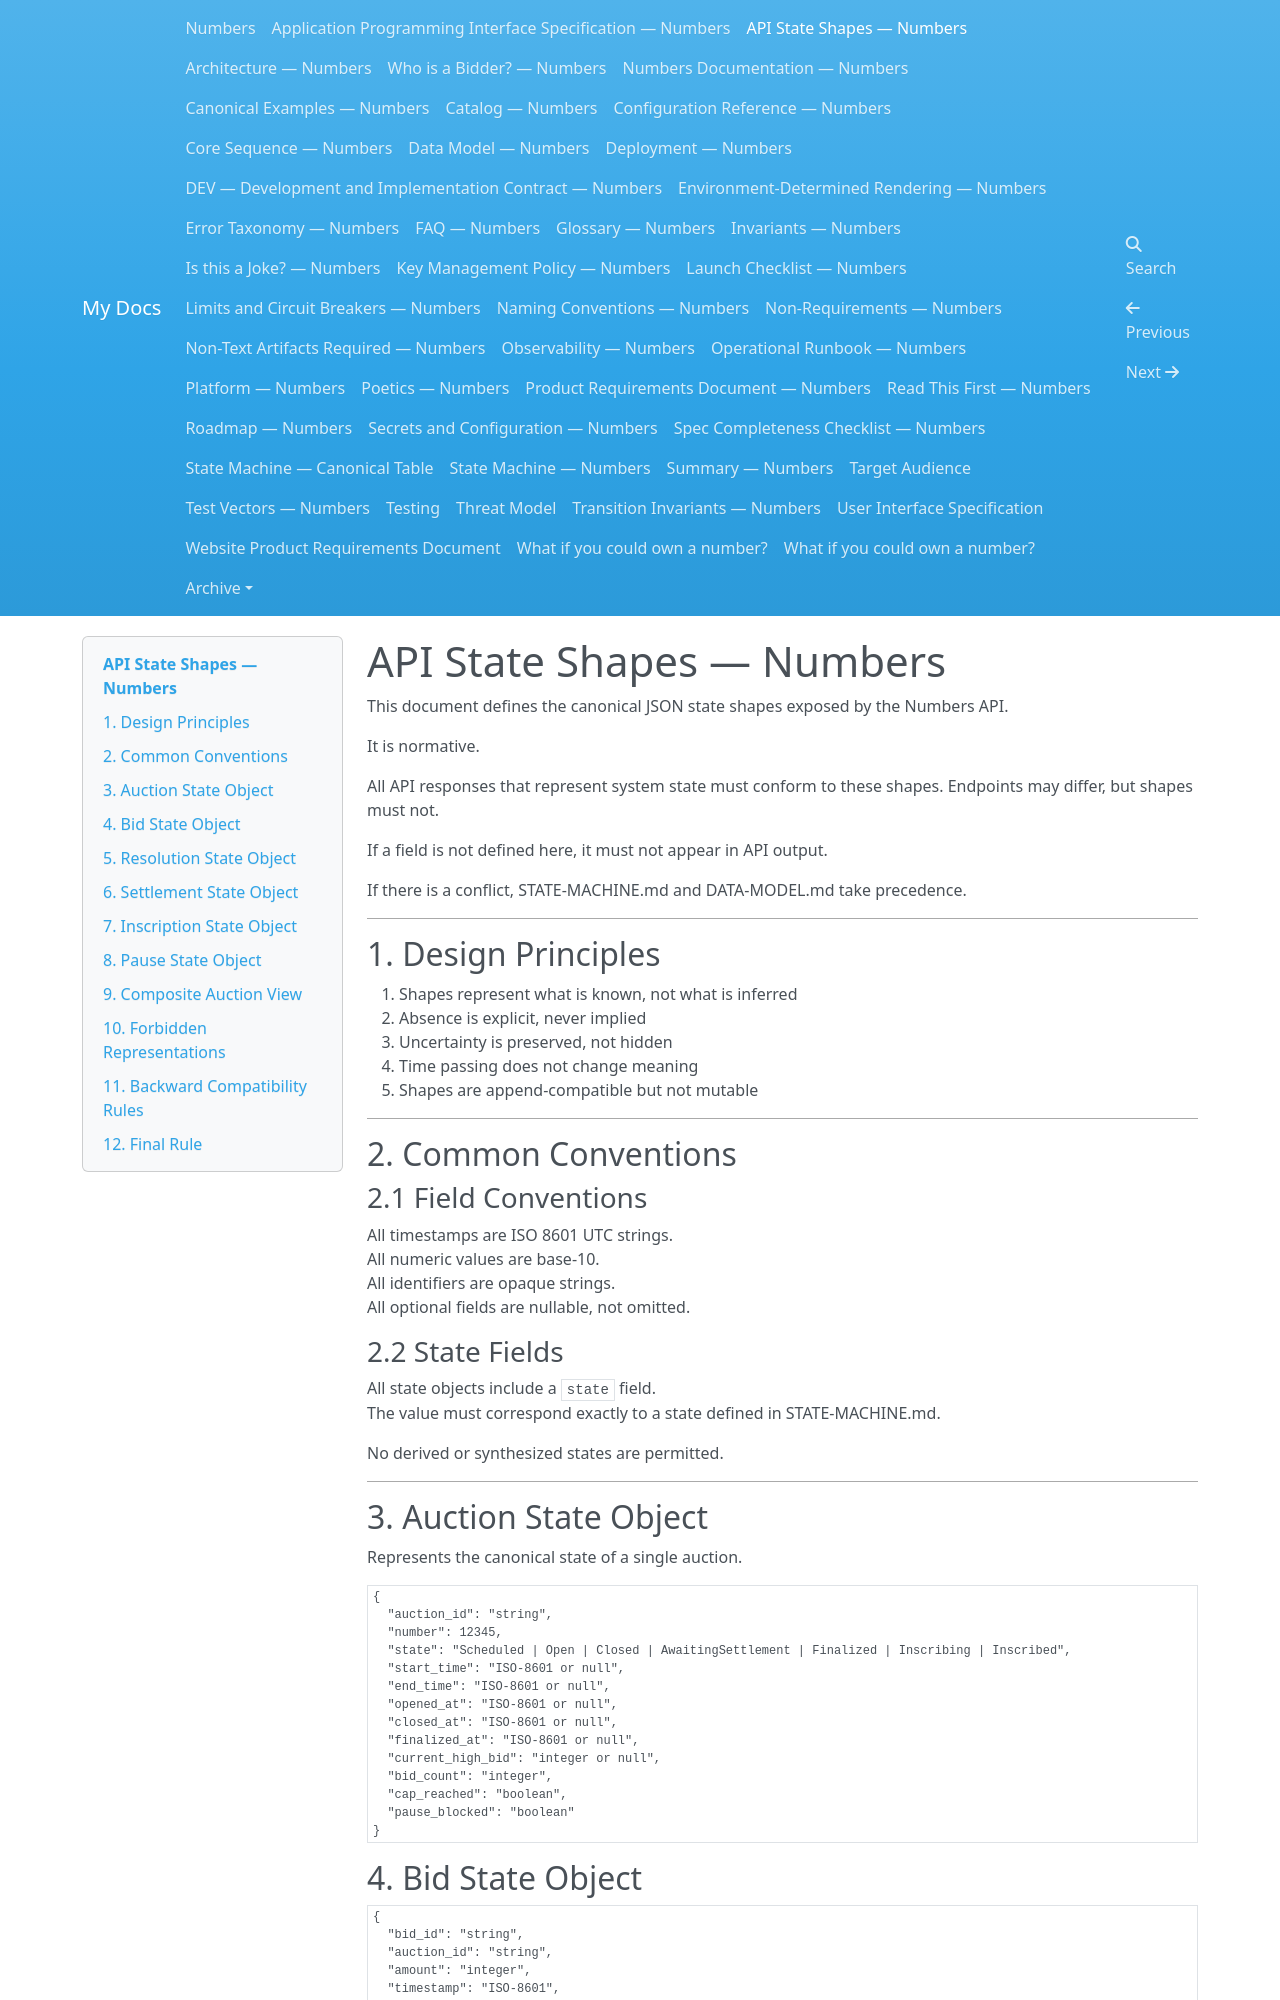

repository: dannygoldfield/numbers-docs · page: API-STATE-SHAPES/index.html · generator: mkdocs

# API State Shapes — Numbers

This document defines the canonical JSON state shapes exposed by the Numbers API.

It is normative.

All API responses that represent system state must conform to these shapes.
Endpoints may differ, but shapes must not.

If a field is not defined here, it must not appear in API output.

If there is a conflict, STATE-MACHINE.md and DATA-MODEL.md take precedence.

---

## 1. Design Principles

1. Shapes represent what is known, not what is inferred
2. Absence is explicit, never implied
3. Uncertainty is preserved, not hidden
4. Time passing does not change meaning
5. Shapes are append-compatible but not mutable

---

## 2. Common Conventions

### 2.1 Field Conventions

All timestamps are ISO 8601 UTC strings.  
All numeric values are base-10.  
All identifiers are opaque strings.  
All optional fields are nullable, not omitted.

### 2.2 State Fields

All state objects include a `state` field.  
The value must correspond exactly to a state defined in STATE-MACHINE.md.

No derived or synthesized states are permitted.

---

## 3. Auction State Object

Represents the canonical state of a single auction.

```json
{
  "auction_id": "string",
  "number": 12345,
  "state": "Scheduled | Open | Closed | AwaitingSettlement | Finalized | Inscribing | Inscribed",
  "start_time": "ISO-8601 or null",
  "end_time": "ISO-8601 or null",
  "opened_at": "ISO-8601 or null",
  "closed_at": "ISO-8601 or null",
  "finalized_at": "ISO-8601 or null",
  "current_high_bid": "integer or null",
  "bid_count": "integer",
  "cap_reached": "boolean",
  "pause_blocked": "boolean"
}
```

## 4. Bid State Object

```json
{
  "bid_id": "string",
  "auction_id": "string",
  "amount": "integer",
  "timestamp": "ISO-8601",
  "status": "accepted | rejected"
}
```
